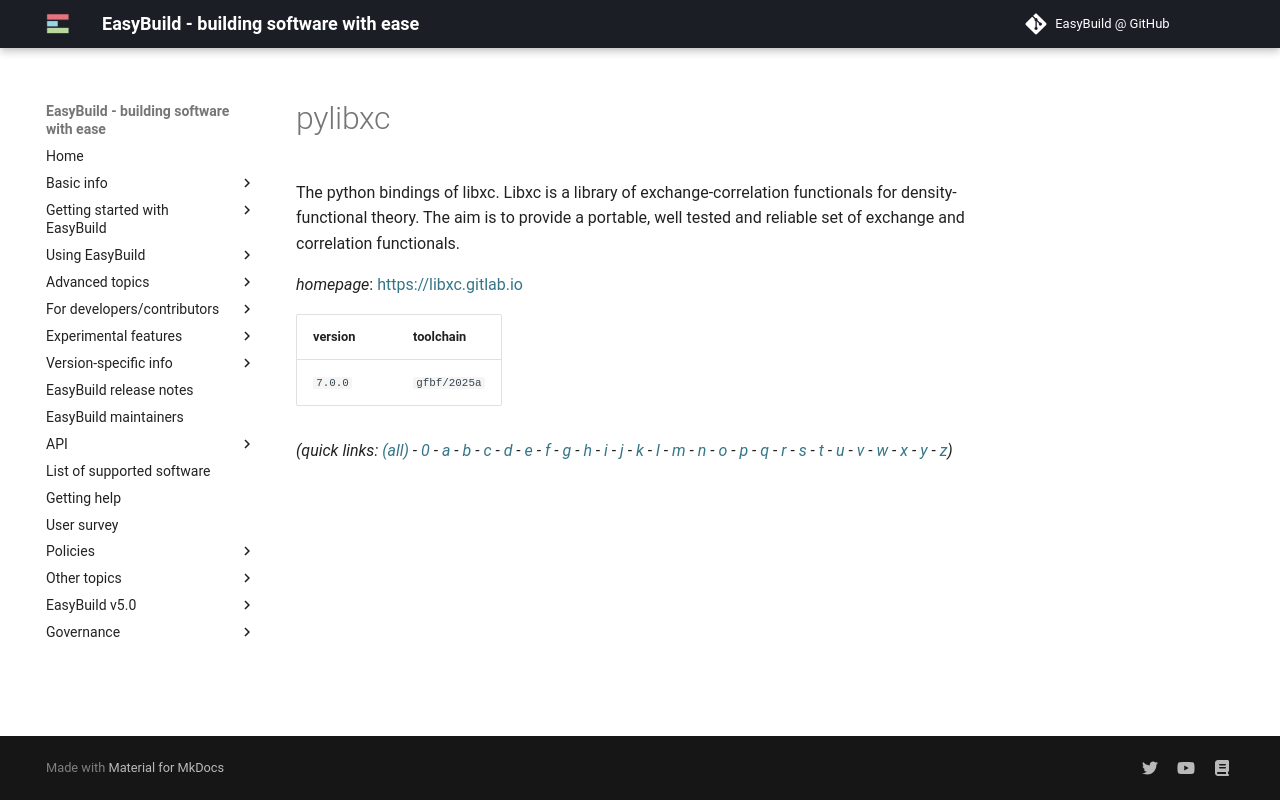

repository: easybuilders/easybuild-docs · page: version-specific/supported-software/p/pylibxc/index.html · generator: mkdocs

---
search:
  boost: 0.5
---
# pylibxc

The python bindings of libxc. Libxc is a library of exchange-correlation functionals for density-functional theory. The aim is to provide a portable, well tested and reliable set of exchange and correlation functionals.

*homepage*: <https://libxc.gitlab.io>

version | toolchain
--------|----------
``7.0.0`` | ``gfbf/2025a``


*(quick links: [(all)](../index.md) - [0](../0/index.md) - [a](../a/index.md) - [b](../b/index.md) - [c](../c/index.md) - [d](../d/index.md) - [e](../e/index.md) - [f](../f/index.md) - [g](../g/index.md) - [h](../h/index.md) - [i](../i/index.md) - [j](../j/index.md) - [k](../k/index.md) - [l](../l/index.md) - [m](../m/index.md) - [n](../n/index.md) - [o](../o/index.md) - [p](../p/index.md) - [q](../q/index.md) - [r](../r/index.md) - [s](../s/index.md) - [t](../t/index.md) - [u](../u/index.md) - [v](../v/index.md) - [w](../w/index.md) - [x](../x/index.md) - [y](../y/index.md) - [z](../z/index.md))*
